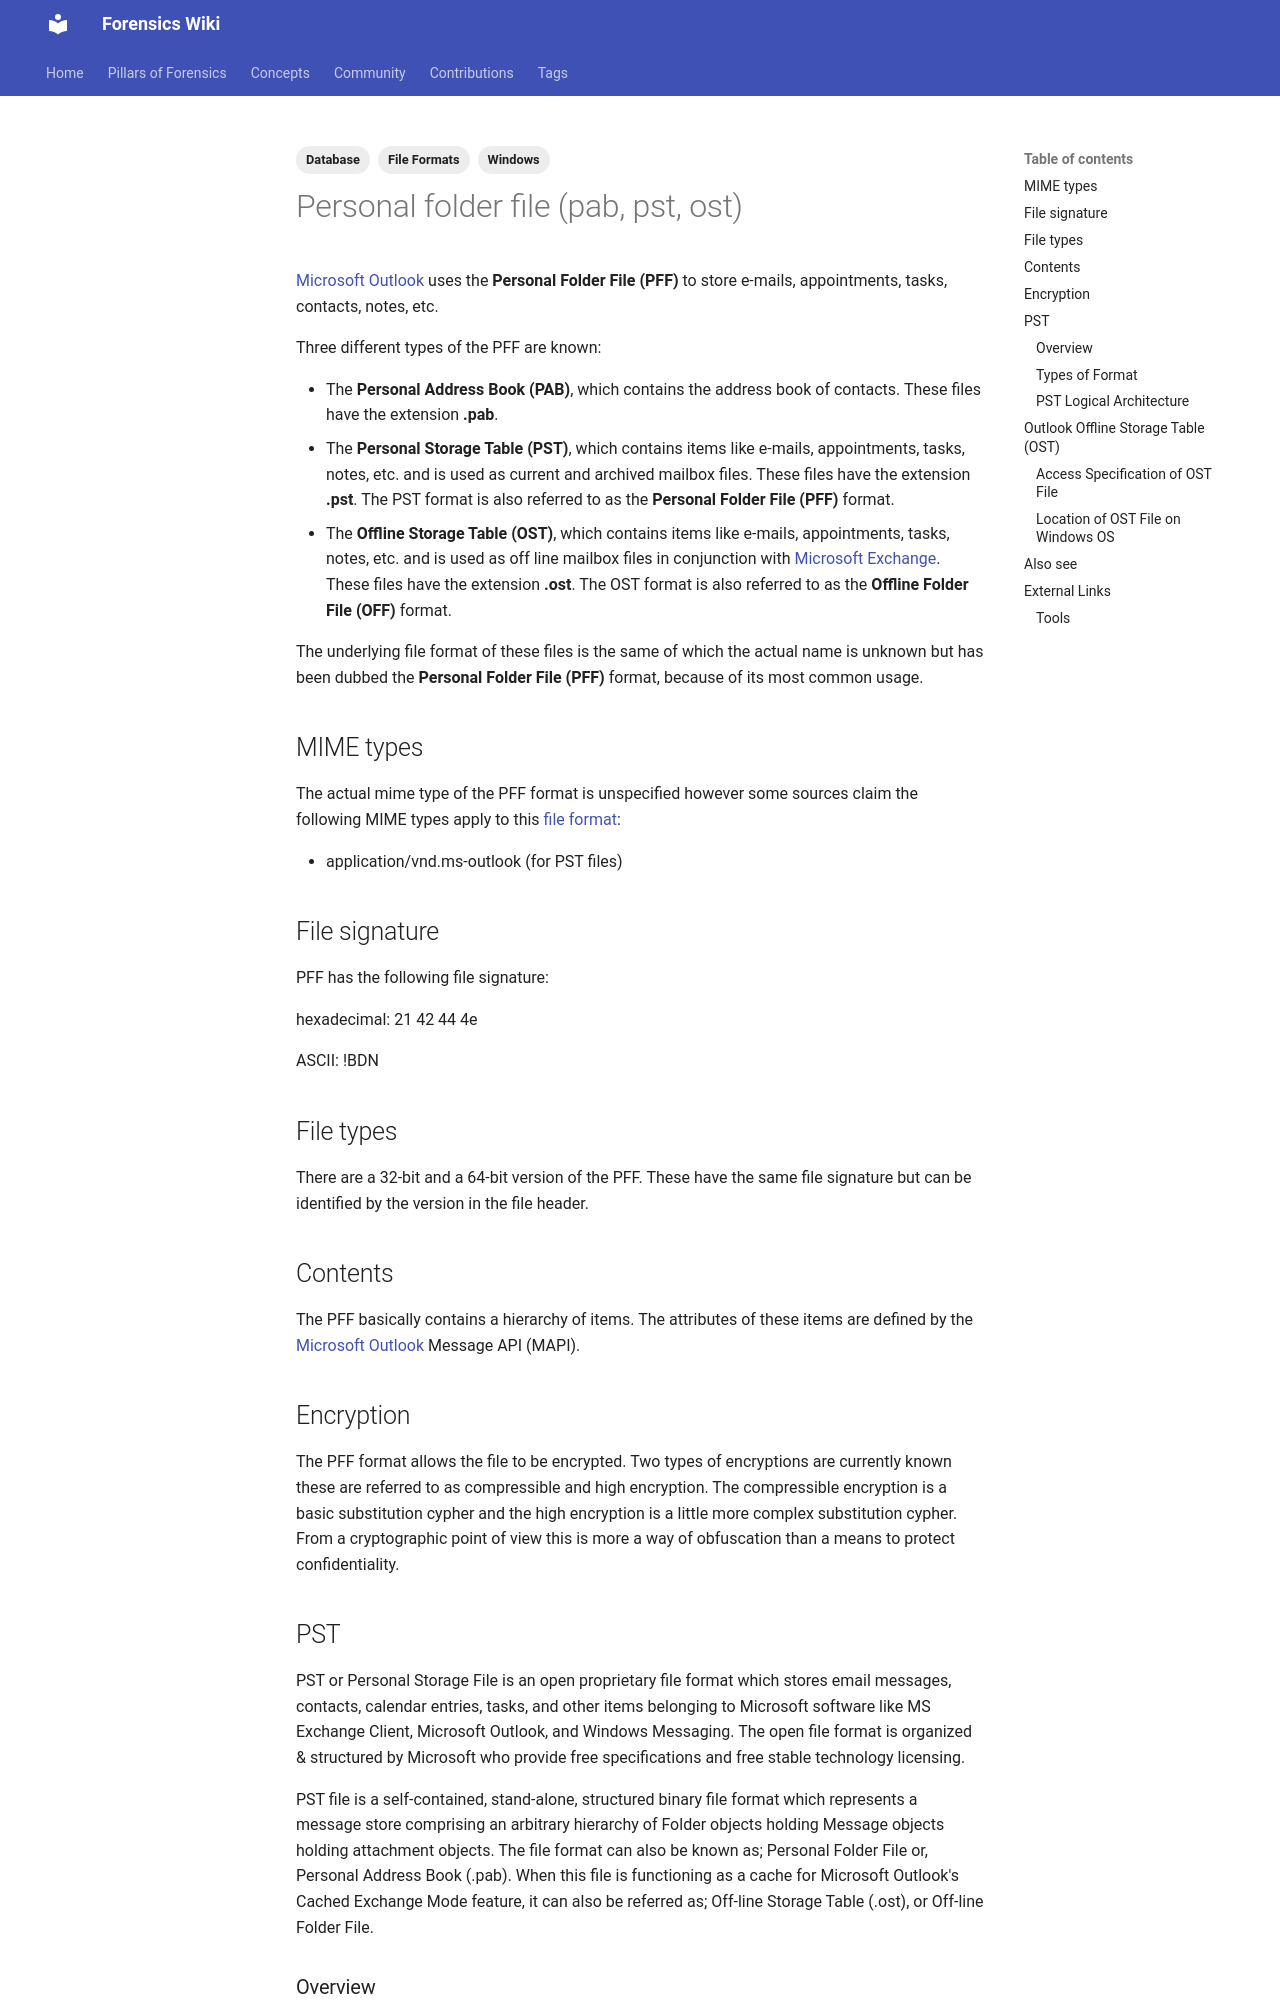

repository: forensicswiki/wiki · page: personal_folder_file_(pab,_pst,_ost)/index.html · generator: mkdocs

---
tags:
  - Database
  - File Formats
  - Windows
---
[Microsoft Outlook](microsoft_outlook.md) uses the **Personal Folder File
(PFF)** to store e-mails, appointments, tasks, contacts, notes, etc.

Three different types of the PFF are known:

* The **Personal Address Book (PAB)**, which contains the address book
  of contacts. These files have the extension **.pab**.
* The **Personal Storage Table (PST)**, which contains items like
  e-mails, appointments, tasks, notes, etc. and is used as current and
  archived mailbox files. These files have the extension **.pst**. The
  PST format is also referred to as the **Personal Folder File (PFF)**
  format.
* The **Offline Storage Table (OST)**, which contains items like
  e-mails, appointments, tasks, notes, etc. and is used as off line
  mailbox files in conjunction with [Microsoft Exchange](microsoft_exchange_server.md).
  These files have the extension **.ost**. The OST format is also referred to
  as the **Offline Folder File (OFF)** format.

The underlying file format of these files is the same of which the
actual name is unknown but has been dubbed the **Personal Folder File
(PFF)** format, because of its most common usage.

## MIME types

The actual mime type of the PFF format is unspecified however some
sources claim the following MIME types apply to this [file format](file_formats.md):

* application/vnd.ms-outlook (for PST files)

## File signature

PFF has the following file signature:

hexadecimal: 21 42 44 4e

ASCII: !BDN

## File types

There are a 32-bit and a 64-bit version of the PFF. These have the same
file signature but can be identified by the version in the file header.

## Contents

The PFF basically contains a hierarchy of items. The attributes of these items
are defined by the [Microsoft Outlook](microsoft_outlook.md) Message API (MAPI).

## Encryption

The PFF format allows the file to be encrypted. Two types of encryptions
are currently known these are referred to as compressible and high
encryption. The compressible encryption is a basic substitution cypher
and the high encryption is a little more complex substitution cypher.
From a cryptographic point of view this is more a way of obfuscation
than a means to protect confidentiality.

## PST

PST or Personal Storage File is an open proprietary file format which
stores email messages, contacts, calendar entries, tasks, and other
items belonging to Microsoft software like MS Exchange Client, Microsoft
Outlook, and Windows Messaging. The open file format is organized &amp;
structured by Microsoft who provide free specifications and free stable
technology licensing.

PST file is a self-contained, stand-alone, structured binary file format
which represents a message store comprising an arbitrary hierarchy of
Folder objects holding Message objects holding attachment objects. The
file format can also be known as; Personal Folder File or, Personal
Address Book (.pab). When this file is functioning as a cache for
Microsoft Outlook's Cached Exchange Mode feature, it can also be
referred as; Off-line Storage Table (.ost), or Off-line Folder File.
